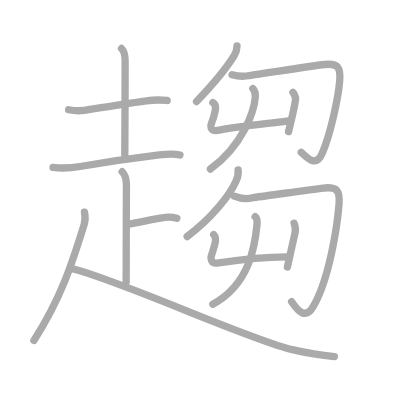
t = 0.00 s
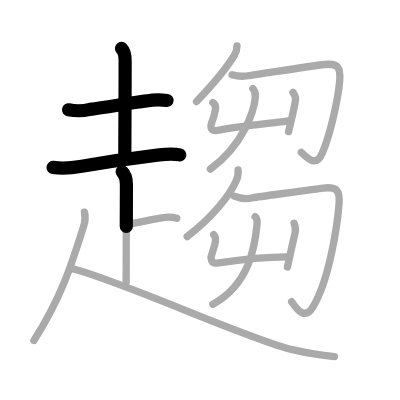
t = 3.50 s
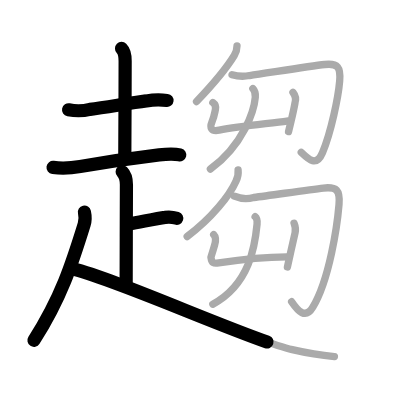
t = 6.75 s
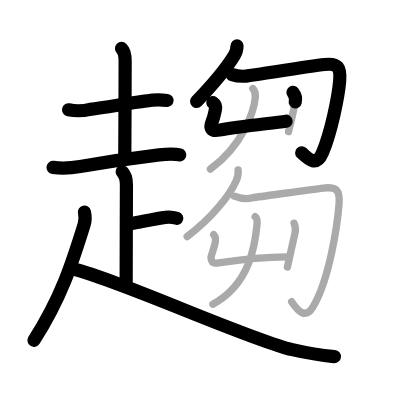
t = 10.25 s
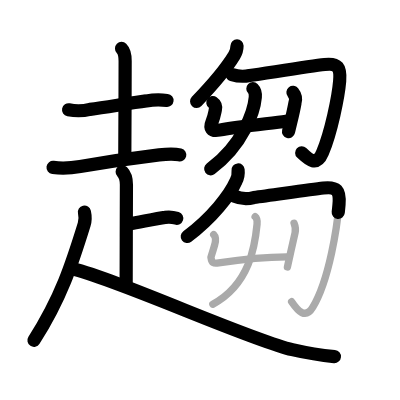
t = 13.50 s
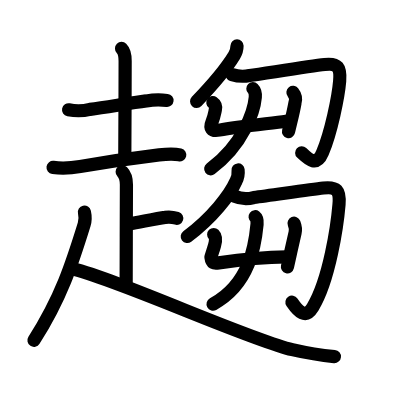
t = 17.00 s

The animated SVG that drew these frames (rendered in a browser with its animation timeline set to each time). Animation: 17 SMIL elements (animate=17); one cycle of 17.00 s.

<?xml version="1.0" standalone="no"?>
<!DOCTYPE svg PUBLIC "-//W3C//DTD SVG 1.1//EN"   "http://www.w3.org/Graphics/SVG/1.1/DTD/svg11.dtd">
<svg width="400px" height="400px"  version="1.1" xmlns="http://www.w3.org/2000/svg">
  <defs>
    <marker id="Triangle" viewBox="0 0 10 10" refX="0" refY="5" markerUnits="strokeWidth" markerWidth="3" style="stroke-opacity:0%;fill:#aaaaaa;" markerHeight="2" orient="auto">
      <path d="M 0 0 L 10 5 L 0 10 z" />
    </marker>
    
    <marker id="Arrow" viewBox="0 0 10 10" refX="5" refY="5" markerUnits="strokeWidth" markerWidth="1.8" style="stroke-opacity:0%;fill:#770000;" markerHeight="2" orient="auto">
      <path d="M 0 4 L 6 4 L 4 1 L 10 5 L 4 9 L 6 6 L 0 6 z" />
        <circle cx="5" cy="5" r="5" />
      </marker>
    
    <marker id="TriangleRed" viewBox="0 0 10 10" refX="0" refY="5" markerUnits="strokeWidth" markerWidth="3" style="stroke-opacity:0%;fill:#CC0000;" markerHeight="2" orient="auto">
      <path d="M 0 0 L 10 5 L 0 10 z" />
    </marker>
    
    <marker id="ArrowRed" viewBox="0 0 10 10" refX="5" refY="5" markerUnits="strokeWidth" markerWidth="1.8" style="stroke-opacity:0%;fill:#CC0000;" markerHeight="2" orient="auto">
      <path d="M 0 4 L 6 4 L 4 1 L 10 5 L 4 9 L 6 6 L 0 6 z" />
        <circle cx="5" cy="5" r="5" />
      </marker>
    
  </defs>
  
  <path style="fill:#ffffff; fill-opacity:100%; fill-rule:evenodd; stroke-width:0;" d="M 0 0 L 400px 0 L 400px 400px L 0 400px L 0 0" />

  <g transform="scale(3.6697247706422 3.6697247706422)">
<path style="fill:none; fill-opacity:0%; fill-rule:evenodd; stroke:#aaaaaa; stroke-opacity:100%; stroke-width: 1.5pt; stroke-linejoin:round; stroke-linecap:round;" d="M18.69 29.91c1.94 0.39 3.89 0.36 5.83-0.1c4.66-0.61 10.85-1.74 15.36-2.31c1.88-0.3 3.77-0.34 5.67-0.12"></path>
<path style="fill:none; fill-opacity:0%; fill-rule:evenodd; stroke:#aaaaaa; stroke-opacity:100%; stroke-width: 1.5pt; stroke-linejoin:round; stroke-linecap:round;" d="M33.12 13.21c0.77 0.77 0.98 2.04 0.98 3.42c0 8.38-0.09 22.77-0.09 25.62"></path>
<path style="fill:none; fill-opacity:0%; fill-rule:evenodd; stroke:#aaaaaa; stroke-opacity:100%; stroke-width: 1.5pt; stroke-linejoin:round; stroke-linecap:round;" d="M14.46 45.62c2.49 0.32 4.91 0.18 7.39-0.25c6.85-1.19 14.9-2.37 21.53-3.17c1.93-0.23 3.77-0.45 5.65 0.03"></path>
<path style="fill:none; fill-opacity:0%; fill-rule:evenodd; stroke:#aaaaaa; stroke-opacity:100%; stroke-width: 1.5pt; stroke-linejoin:round; stroke-linecap:round;" d="M33.29 46.8c1.02 1.02 1.16 2.33 1.16 3.54c0 0.96-0.07 20.52-0.07 26.53"></path>
<path style="fill:none; fill-opacity:0%; fill-rule:evenodd; stroke:#aaaaaa; stroke-opacity:100%; stroke-width: 1.5pt; stroke-linejoin:round; stroke-linecap:round;" d="M35.07 61.09c3.93-0.72 7.6-1.58 9.93-1.86c1.07-0.16 2.13-0.07 3.18 0.27"></path>
<path style="fill:none; fill-opacity:0%; fill-rule:evenodd; stroke:#aaaaaa; stroke-opacity:100%; stroke-width: 1.5pt; stroke-linejoin:round; stroke-linecap:round;" d="M23.01 57.8c0.24 1.07 0.28 2.22-0.08 3.38c-3.31 10.7-6.3 20.05-13.69 31.58"></path>
<path style="fill:none; fill-opacity:0%; fill-rule:evenodd; stroke:#aaaaaa; stroke-opacity:100%; stroke-width: 1.5pt; stroke-linejoin:round; stroke-linecap:round;" d="M19.67 73.24C31.97 76.09 68 92.6 79.64 95.28c3.58 0.83 7.99 1.57 11.49 1.88"></path>
<path style="fill:none; fill-opacity:0%; fill-rule:evenodd; stroke:#aaaaaa; stroke-opacity:100%; stroke-width: 1.5pt; stroke-linejoin:round; stroke-linecap:round;" d="M64.59 12.5c0 0.88-0.27 1.84-0.76 2.63c-2.21 3.62-5.73 7.79-10.27 12.53"></path>
<path style="fill:none; fill-opacity:0%; fill-rule:evenodd; stroke:#aaaaaa; stroke-opacity:100%; stroke-width: 1.5pt; stroke-linejoin:round; stroke-linecap:round;" d="M63.23 20.35c1.6 0.48 3.19 0.56 4.78 0.23c4.65-0.66 16.37-2.53 20.48-3c3.6-0.41 4.38 0.79 4.07 4.51c-0.36 4.31-2.33 13.95-4.69 19.54c-1.61 3.81-3.64 1.96-5.78-0.1"></path>
<path style="fill:none; fill-opacity:0%; fill-rule:evenodd; stroke:#aaaaaa; stroke-opacity:100%; stroke-width: 1.5pt; stroke-linejoin:round; stroke-linecap:round;" d="M58 27.96c0.27 0.19 0.93 0.74 0.7 1.85c-0.27 1.29-0.33 1.94-0.96 3.48c-0.62 1.49-0.23 2.6 2 2.17c5.76-1.09 14.14-1.84 18.45-2.47"></path>
<path style="fill:none; fill-opacity:0%; fill-rule:evenodd; stroke:#aaaaaa; stroke-opacity:100%; stroke-width: 1.5pt; stroke-linejoin:round; stroke-linecap:round;" d="M79.83 25.18c0.69 0.87 0.88 1.81 0.56 2.82c-0.26 1.5-0.63 3.14-1.17 5.39c-0.18 0.75-0.38 1.56-0.59 2.46"></path>
<path style="fill:none; fill-opacity:0%; fill-rule:evenodd; stroke:#aaaaaa; stroke-opacity:100%; stroke-width: 1.5pt; stroke-linejoin:round; stroke-linecap:round;" d="M68.91 24.16c0.71 0.71 0.71 1.66 0.66 2.32c-0.32 3.65-3.19 12.9-12.24 19.59"></path>
<path style="fill:none; fill-opacity:0%; fill-rule:evenodd; stroke:#aaaaaa; stroke-opacity:100%; stroke-width: 1.5pt; stroke-linejoin:round; stroke-linecap:round;" d="M64.88 46.31c0.12 1.09-0.08 2.11-0.58 3.08c-1.69 3.83-6.56 10.02-13.3 15.07"></path>
<path style="fill:none; fill-opacity:0%; fill-rule:evenodd; stroke:#aaaaaa; stroke-opacity:100%; stroke-width: 1.5pt; stroke-linejoin:round; stroke-linecap:round;" d="M63.86 53.46c1.72 0.73 3.48 0.85 5.29 0.36c5-0.64 15.02-2.13 18.98-2.58c3.61-0.4 4.58 0.6 4.25 4.49c-0.47 5.64-2.59 20.42-7.13 27.96c-2.04 3.39-4.05 1.08-5.78-1.48"></path>
<path style="fill:none; fill-opacity:0%; fill-rule:evenodd; stroke:#aaaaaa; stroke-opacity:100%; stroke-width: 1.5pt; stroke-linejoin:round; stroke-linecap:round;" d="M58.23 63.91c0.68 0.68 0.57 1.8 0.24 2.93c-0.59 2.04-0.34 1.04-0.99 3.25c0.22 1.71 0.76 1.74 2.12 1.54c6.03-0.88 13.11-1.56 18.58-1.61"></path>
<path style="fill:none; fill-opacity:0%; fill-rule:evenodd; stroke:#aaaaaa; stroke-opacity:100%; stroke-width: 1.5pt; stroke-linejoin:round; stroke-linecap:round;" d="M80.13 60.83c0.37 0.92 0.46 1.81 0.28 2.59c-0.58 2.55-0.95 4.18-1.35 5.99c-0.22 1-0.45 2.05-0.74 3.33"></path>
<path style="fill:none; fill-opacity:0%; fill-rule:evenodd; stroke:#aaaaaa; stroke-opacity:100%; stroke-width: 1.5pt; stroke-linejoin:round; stroke-linecap:round;" d="M69.52 59.06c0.46 0.36 0.58 1.43 0.53 2.02C69.51 66.72 68.12 77.43 58 82.9"></path>

<path style="fill:none; fill-opacity:0%; fill-rule:evenodd; stroke:#000000; stroke-opacity:100%; stroke-width: 2.7pt; stroke-linejoin:round; stroke-linecap:round;" d="M18.69 29.91c1.94 0.39 3.89 0.36 5.83-0.1c4.66-0.61 10.85-1.74 15.36-2.31c1.88-0.3 3.77-0.34 5.67-0.12" pathLength="100" stroke-dashoffset="100" stroke-dasharray="100 105"><animate id="dashAnim1" attributeName="stroke-dashoffset" from="100" to="0" dur="1s" calcMode="linear" fill="freeze"/></path>
<path style="fill:none; fill-opacity:0%; fill-rule:evenodd; stroke:#000000; stroke-opacity:100%; stroke-width: 2.7pt; stroke-linejoin:round; stroke-linecap:round;" d="M33.12 13.21c0.77 0.77 0.98 2.04 0.98 3.42c0 8.38-0.09 22.77-0.09 25.62" pathLength="100" stroke-dashoffset="100" stroke-dasharray="100 105"><animate id="dashAnim2" attributeName="stroke-dashoffset" from="100" to="0" dur="1s" calcMode="linear" begin="dashAnim1.end" fill="freeze"/></path>
<path style="fill:none; fill-opacity:0%; fill-rule:evenodd; stroke:#000000; stroke-opacity:100%; stroke-width: 2.7pt; stroke-linejoin:round; stroke-linecap:round;" d="M14.46 45.62c2.49 0.32 4.91 0.18 7.39-0.25c6.85-1.19 14.9-2.37 21.53-3.17c1.93-0.23 3.77-0.45 5.65 0.03" pathLength="100" stroke-dashoffset="100" stroke-dasharray="100 105"><animate id="dashAnim3" attributeName="stroke-dashoffset" from="100" to="0" dur="1s" calcMode="linear" begin="dashAnim2.end" fill="freeze"/></path>
<path style="fill:none; fill-opacity:0%; fill-rule:evenodd; stroke:#000000; stroke-opacity:100%; stroke-width: 2.7pt; stroke-linejoin:round; stroke-linecap:round;" d="M33.29 46.8c1.02 1.02 1.16 2.33 1.16 3.54c0 0.96-0.07 20.52-0.07 26.53" pathLength="100" stroke-dashoffset="100" stroke-dasharray="100 105"><animate id="dashAnim4" attributeName="stroke-dashoffset" from="100" to="0" dur="1s" calcMode="linear" begin="dashAnim3.end" fill="freeze"/></path>
<path style="fill:none; fill-opacity:0%; fill-rule:evenodd; stroke:#000000; stroke-opacity:100%; stroke-width: 2.7pt; stroke-linejoin:round; stroke-linecap:round;" d="M35.07 61.09c3.93-0.72 7.6-1.58 9.93-1.86c1.07-0.16 2.13-0.07 3.18 0.27" pathLength="100" stroke-dashoffset="100" stroke-dasharray="100 105"><animate id="dashAnim5" attributeName="stroke-dashoffset" from="100" to="0" dur="1s" calcMode="linear" begin="dashAnim4.end" fill="freeze"/></path>
<path style="fill:none; fill-opacity:0%; fill-rule:evenodd; stroke:#000000; stroke-opacity:100%; stroke-width: 2.7pt; stroke-linejoin:round; stroke-linecap:round;" d="M23.01 57.8c0.24 1.07 0.28 2.22-0.08 3.38c-3.31 10.7-6.3 20.05-13.69 31.58" pathLength="100" stroke-dashoffset="100" stroke-dasharray="100 105"><animate id="dashAnim6" attributeName="stroke-dashoffset" from="100" to="0" dur="1s" calcMode="linear" begin="dashAnim5.end" fill="freeze"/></path>
<path style="fill:none; fill-opacity:0%; fill-rule:evenodd; stroke:#000000; stroke-opacity:100%; stroke-width: 2.7pt; stroke-linejoin:round; stroke-linecap:round;" d="M19.67 73.24C31.97 76.09 68 92.6 79.64 95.28c3.58 0.83 7.99 1.57 11.49 1.88" pathLength="100" stroke-dashoffset="100" stroke-dasharray="100 105"><animate id="dashAnim7" attributeName="stroke-dashoffset" from="100" to="0" dur="1s" calcMode="linear" begin="dashAnim6.end" fill="freeze"/></path>
<path style="fill:none; fill-opacity:0%; fill-rule:evenodd; stroke:#000000; stroke-opacity:100%; stroke-width: 2.7pt; stroke-linejoin:round; stroke-linecap:round;" d="M64.59 12.5c0 0.88-0.27 1.84-0.76 2.63c-2.21 3.62-5.73 7.79-10.27 12.53" pathLength="100" stroke-dashoffset="100" stroke-dasharray="100 105"><animate id="dashAnim8" attributeName="stroke-dashoffset" from="100" to="0" dur="1s" calcMode="linear" begin="dashAnim7.end" fill="freeze"/></path>
<path style="fill:none; fill-opacity:0%; fill-rule:evenodd; stroke:#000000; stroke-opacity:100%; stroke-width: 2.7pt; stroke-linejoin:round; stroke-linecap:round;" d="M63.23 20.35c1.6 0.48 3.19 0.56 4.78 0.23c4.65-0.66 16.37-2.53 20.48-3c3.6-0.41 4.38 0.79 4.07 4.51c-0.36 4.31-2.33 13.95-4.69 19.54c-1.61 3.81-3.64 1.96-5.78-0.1" pathLength="100" stroke-dashoffset="100" stroke-dasharray="100 105"><animate id="dashAnim9" attributeName="stroke-dashoffset" from="100" to="0" dur="1s" calcMode="linear" begin="dashAnim8.end" fill="freeze"/></path>
<path style="fill:none; fill-opacity:0%; fill-rule:evenodd; stroke:#000000; stroke-opacity:100%; stroke-width: 2.7pt; stroke-linejoin:round; stroke-linecap:round;" d="M58 27.96c0.27 0.19 0.93 0.74 0.7 1.85c-0.27 1.29-0.33 1.94-0.96 3.48c-0.62 1.49-0.23 2.6 2 2.17c5.76-1.09 14.14-1.84 18.45-2.47" pathLength="100" stroke-dashoffset="100" stroke-dasharray="100 105"><animate id="dashAnim10" attributeName="stroke-dashoffset" from="100" to="0" dur="1s" calcMode="linear" begin="dashAnim9.end" fill="freeze"/></path>
<path style="fill:none; fill-opacity:0%; fill-rule:evenodd; stroke:#000000; stroke-opacity:100%; stroke-width: 2.7pt; stroke-linejoin:round; stroke-linecap:round;" d="M79.83 25.18c0.69 0.87 0.88 1.81 0.56 2.82c-0.26 1.5-0.63 3.14-1.17 5.39c-0.18 0.75-0.38 1.56-0.59 2.46" pathLength="100" stroke-dashoffset="100" stroke-dasharray="100 105"><animate id="dashAnim11" attributeName="stroke-dashoffset" from="100" to="0" dur="1s" calcMode="linear" begin="dashAnim10.end" fill="freeze"/></path>
<path style="fill:none; fill-opacity:0%; fill-rule:evenodd; stroke:#000000; stroke-opacity:100%; stroke-width: 2.7pt; stroke-linejoin:round; stroke-linecap:round;" d="M68.91 24.16c0.71 0.71 0.71 1.66 0.66 2.32c-0.32 3.65-3.19 12.9-12.24 19.59" pathLength="100" stroke-dashoffset="100" stroke-dasharray="100 105"><animate id="dashAnim12" attributeName="stroke-dashoffset" from="100" to="0" dur="1s" calcMode="linear" begin="dashAnim11.end" fill="freeze"/></path>
<path style="fill:none; fill-opacity:0%; fill-rule:evenodd; stroke:#000000; stroke-opacity:100%; stroke-width: 2.7pt; stroke-linejoin:round; stroke-linecap:round;" d="M64.88 46.31c0.12 1.09-0.08 2.11-0.58 3.08c-1.69 3.83-6.56 10.02-13.3 15.07" pathLength="100" stroke-dashoffset="100" stroke-dasharray="100 105"><animate id="dashAnim13" attributeName="stroke-dashoffset" from="100" to="0" dur="1s" calcMode="linear" begin="dashAnim12.end" fill="freeze"/></path>
<path style="fill:none; fill-opacity:0%; fill-rule:evenodd; stroke:#000000; stroke-opacity:100%; stroke-width: 2.7pt; stroke-linejoin:round; stroke-linecap:round;" d="M63.86 53.46c1.72 0.73 3.48 0.85 5.29 0.36c5-0.64 15.02-2.13 18.98-2.58c3.61-0.4 4.58 0.6 4.25 4.49c-0.47 5.64-2.59 20.42-7.13 27.96c-2.04 3.39-4.05 1.08-5.78-1.48" pathLength="100" stroke-dashoffset="100" stroke-dasharray="100 105"><animate id="dashAnim14" attributeName="stroke-dashoffset" from="100" to="0" dur="1s" calcMode="linear" begin="dashAnim13.end" fill="freeze"/></path>
<path style="fill:none; fill-opacity:0%; fill-rule:evenodd; stroke:#000000; stroke-opacity:100%; stroke-width: 2.7pt; stroke-linejoin:round; stroke-linecap:round;" d="M58.23 63.91c0.68 0.68 0.57 1.8 0.24 2.93c-0.59 2.04-0.34 1.04-0.99 3.25c0.22 1.71 0.76 1.74 2.12 1.54c6.03-0.88 13.11-1.56 18.58-1.61" pathLength="100" stroke-dashoffset="100" stroke-dasharray="100 105"><animate id="dashAnim15" attributeName="stroke-dashoffset" from="100" to="0" dur="1s" calcMode="linear" begin="dashAnim14.end" fill="freeze"/></path>
<path style="fill:none; fill-opacity:0%; fill-rule:evenodd; stroke:#000000; stroke-opacity:100%; stroke-width: 2.7pt; stroke-linejoin:round; stroke-linecap:round;" d="M80.13 60.83c0.37 0.92 0.46 1.81 0.28 2.59c-0.58 2.55-0.95 4.18-1.35 5.99c-0.22 1-0.45 2.05-0.74 3.33" pathLength="100" stroke-dashoffset="100" stroke-dasharray="100 105"><animate id="dashAnim16" attributeName="stroke-dashoffset" from="100" to="0" dur="1s" calcMode="linear" begin="dashAnim15.end" fill="freeze"/></path>
<path style="fill:none; fill-opacity:0%; fill-rule:evenodd; stroke:#000000; stroke-opacity:100%; stroke-width: 2.7pt; stroke-linejoin:round; stroke-linecap:round;" d="M69.52 59.06c0.46 0.36 0.58 1.43 0.53 2.02C69.51 66.72 68.12 77.43 58 82.9" pathLength="100" stroke-dashoffset="100" stroke-dasharray="100 105"><animate id="dashAnim17" attributeName="stroke-dashoffset" from="100" to="0" dur="1s" calcMode="linear" begin="dashAnim16.end" fill="freeze"/></path>

</g>

</svg>  
          
